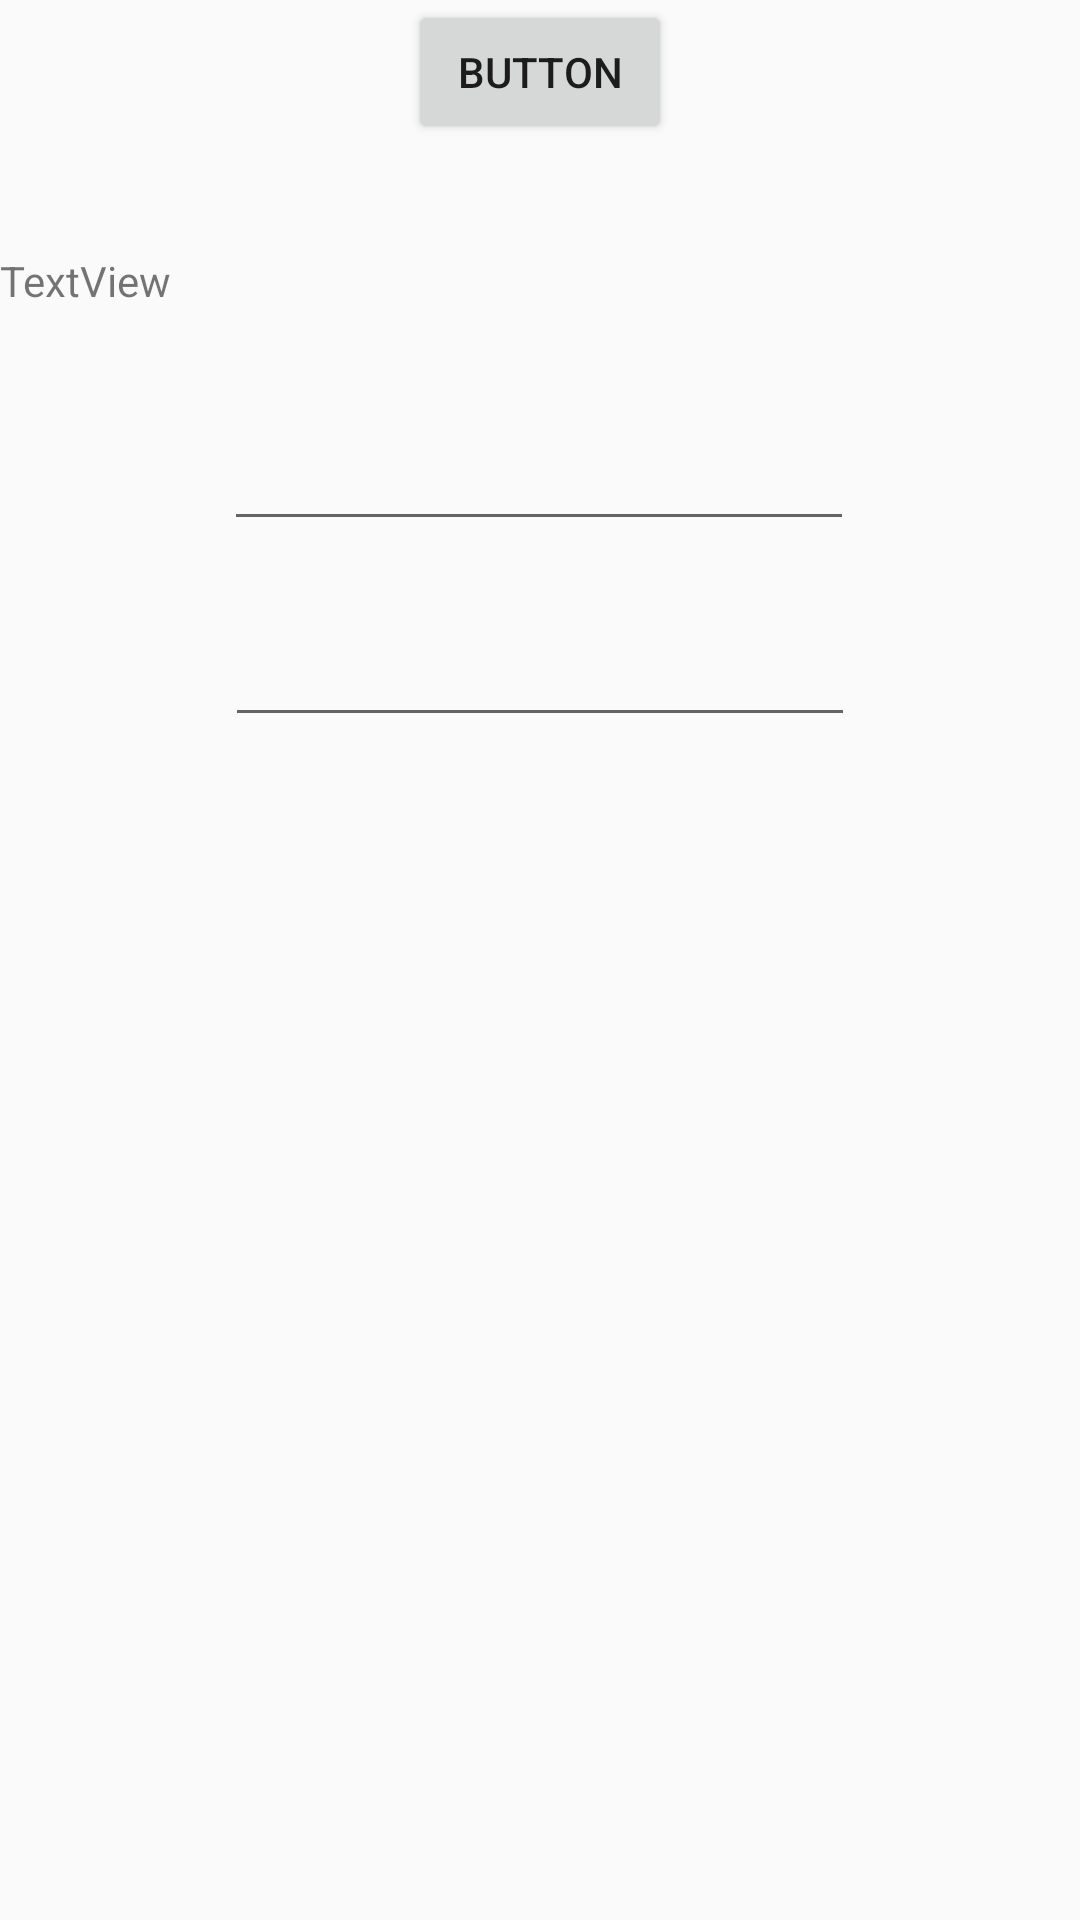

The Android layout XML behind this screen, and the referenced resources:
<!-- AndroidManifest.xml: application theme Theme.MovieJash -->
<!-- res/layout/fragment_creditcard.xml -->
<?xml version="1.0" encoding="utf-8"?>
<androidx.constraintlayout.widget.ConstraintLayout xmlns:android="http://schemas.android.com/apk/res/android"
    xmlns:app="http://schemas.android.com/apk/res-auto"
    xmlns:tools="http://schemas.android.com/tools"
    android:layout_width="match_parent"
    android:layout_height="match_parent">


    <TextView
        android:id="@+id/textView6"
        android:layout_width="wrap_content"
        android:layout_height="wrap_content"
        android:layout_marginTop="84dp"
        android:text="TextView"
        app:layout_constraintTop_toTopOf="parent"
        tools:layout_editor_absoluteX="176dp" />

    <EditText
        android:id="@+id/editTextNumber"
        android:layout_width="wrap_content"
        android:layout_height="wrap_content"
        android:layout_marginTop="36dp"
        android:ems="10"
        android:inputType="number"
        app:layout_constraintEnd_toEndOf="parent"
        app:layout_constraintHorizontal_bias="0.497"
        app:layout_constraintStart_toStartOf="parent"
        app:layout_constraintTop_toBottomOf="@+id/textView6" />

    <EditText
        android:id="@+id/editTextNumber2"
        android:layout_width="wrap_content"
        android:layout_height="wrap_content"
        android:layout_marginTop="24dp"
        android:ems="10"
        android:inputType="number"
        app:layout_constraintEnd_toEndOf="parent"
        app:layout_constraintStart_toStartOf="parent"
        app:layout_constraintTop_toBottomOf="@+id/editTextNumber" />

    <Button
        android:id="@+id/button6"
        android:layout_width="wrap_content"
        android:layout_height="wrap_content"
        android:text="Button"
        app:layout_constraintEnd_toEndOf="parent"
        app:layout_constraintStart_toStartOf="parent"
        tools:layout_editor_absoluteY="448dp" />


</androidx.constraintlayout.widget.ConstraintLayout>
<!-- resources referenced by this layout -->
<resources>
  <style name="Theme.MovieJash" parent="Theme.AppCompat.Light.DarkActionBar">
          
          <item name="colorPrimary">@color/black</item>
          <item name="colorPrimaryVariant">@color/black</item>
          <item name="colorOnPrimary">@color/white</item>
          
          <item name="colorSecondary">@color/teal_200</item>
          <item name="colorSecondaryVariant">@color/teal_700</item>
          <item name="colorOnSecondary">@color/black</item>
          
          <item name="android:statusBarColor" tools:targetApi="l">?attr/colorPrimaryVariant</item>
          
      </style>
  <!-- not gathered from this repository: default colours our renderer supplied (Android Studio template values) -->
  <color name="teal_200">#FF03DAC5</color>
  <color name="teal_700">#FF018786</color>
  <color name="black">#FF000000</color>
  <color name="white">#FFFFFFFF</color>
</resources>
